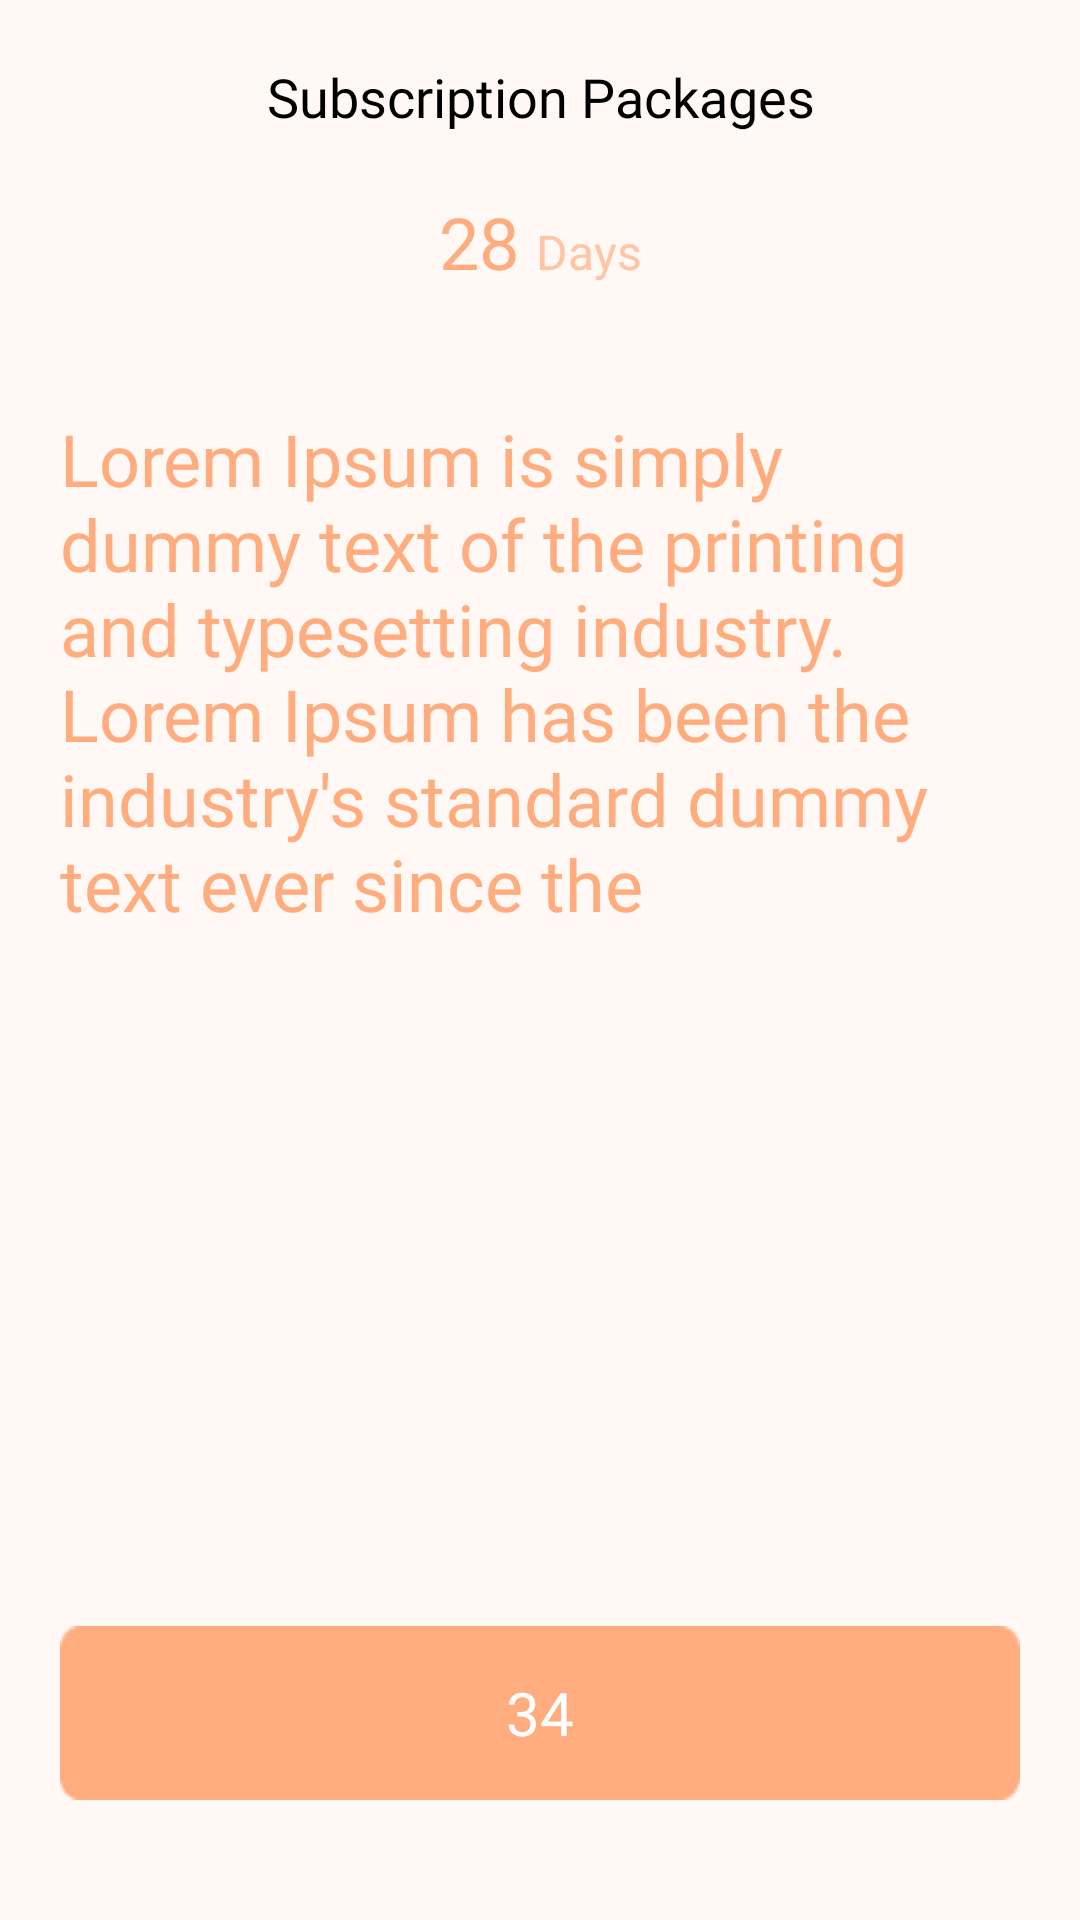

Layout XML and referenced resources for this Android screen:
<!-- AndroidManifest.xml: application theme Theme.TBD -->
<!-- res/layout/fragment_subscription_detail.xml -->
<?xml version="1.0" encoding="utf-8"?>
<layout xmlns:android="http://schemas.android.com/apk/res/android"
    xmlns:app="http://schemas.android.com/apk/res-auto"
    xmlns:tools="http://schemas.android.com/tools">

    <data>

    </data>

    <ScrollView
        android:layout_width="match_parent"
        android:layout_height="match_parent"
        android:fillViewport="true">

        <LinearLayout
            android:layout_width="match_parent"
            android:layout_height="match_parent"
            android:background="@color/light_pink"
            android:gravity="center_horizontal"
            android:orientation="vertical"
            tools:context=".ui.fragments.LoginFragment">


            <TextView
                android:id="@+id/textView29"
                android:layout_width="match_parent"
                android:layout_height="wrap_content"
                android:fontFamily="@font/inter_bold"
                android:gravity="center"
                android:paddingVertical="@dimen/_20dp"
                android:text="Subscription Packages"
                android:textColor="@color/black"
                android:textSize="@dimen/_18sp" />

            <LinearLayout
                android:layout_width="match_parent"
                android:layout_height="wrap_content"
                android:gravity="center_horizontal"
                android:orientation="horizontal"
                android:paddingBottom="@dimen/_20dp"
                >

                <TextView
                    android:id="@+id/days"
                    android:layout_width="wrap_content"
                    android:layout_height="wrap_content"
                    android:fontFamily="@font/inter_bold"
                    android:gravity="center"
                    android:text="28"
                    android:textColor="#FFAC7E"
                    android:textSize="24sp" />

                <TextView
                    android:layout_width="wrap_content"
                    android:layout_height="wrap_content"
                    android:layout_marginStart="5dp"
                    android:fontFamily="@font/inter_semibold"
                    android:gravity="center"
                    android:text="Days"
                    android:textColor="#FFC5A5"
                    android:textSize="16sp"

                    />

            </LinearLayout>

            <TextView
                android:layout_width="match_parent"
                android:layout_height="wrap_content"
                android:layout_weight="1"
                android:fontFamily="@font/inter_medium"
                android:padding="@dimen/_20dp"
                android:text="@string/onBoarding_text_1"
                android:textColor="#FFAC7E"
                android:textSize="24sp" />

            <TextView
                android:id="@+id/purchase_now"
                android:layout_width="match_parent"
                android:layout_height="wrap_content"
                android:layout_marginHorizontal="@dimen/_20dp"
                android:background="@drawable/bg_paym"
                android:fontFamily="@font/inter_bold"
                android:gravity="center"
                android:text="34"
                android:textColor="@color/white"
                android:textSize="20sp" />


            <View
                android:layout_width="match_parent"
                android:layout_height="@dimen/_40dp" />
        </LinearLayout>

    </ScrollView>
</layout>
<!-- resources referenced by this layout -->
<resources>
  <color name="black">#FF000000</color>
  <color name="light_pink">#FFF8F4</color>
  <color name="white">#FFFFFFFF</color>
  <dimen name="_18sp">18sp</dimen>
  <dimen name="_20dp">20dp</dimen>
  <dimen name="_40dp">40dp</dimen>
  <!-- drawable bg_paym: png bitmap (drawable, 588 bytes) -->
  <string name="onBoarding_text_1">Lorem Ipsum is simply dummy text of the printing and typesetting industry. Lorem Ipsum has been the industry\'s standard dummy text ever since the</string>
  <style name="Theme.TBD" parent="Theme.AppCompat.DayNight.NoActionBar">
          
          <item name="colorPrimary">@color/pink_1</item>
          <item name="colorPrimaryVariant">@color/purple_700</item>
          <item name="colorOnPrimary">@color/white</item>
          
          <item name="colorSecondary">@color/teal_200</item>
          <item name="colorSecondaryVariant">@color/teal_700</item>
          <item name="colorOnSecondary">@color/black</item>
          
          <item name="android:statusBarColor" tools:targetApi="l">@color/pink_1</item>
          
      </style>
  <color name="pink_1">#FFAC7E</color>
  <color name="purple_700">#FF3700B3</color>
  <color name="teal_200">#FF03DAC5</color>
  <color name="teal_700">#FF018786</color>
</resources>
